Run: headless pygame with SDL's dummy video driver; simulated clock (each Clock.tick advances the game by its frame time, no real sleeping); random seed 0; keys injected as events and as key.get_pressed() state; no mouse input; restart key R tapped at the start of phases 3 and 4.
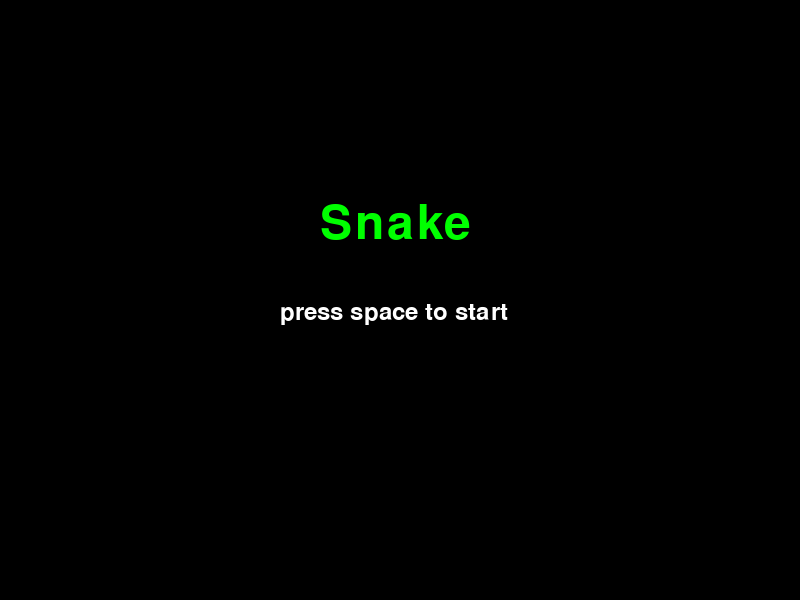
Frame 1 of 4 · flips 1–60 · no input
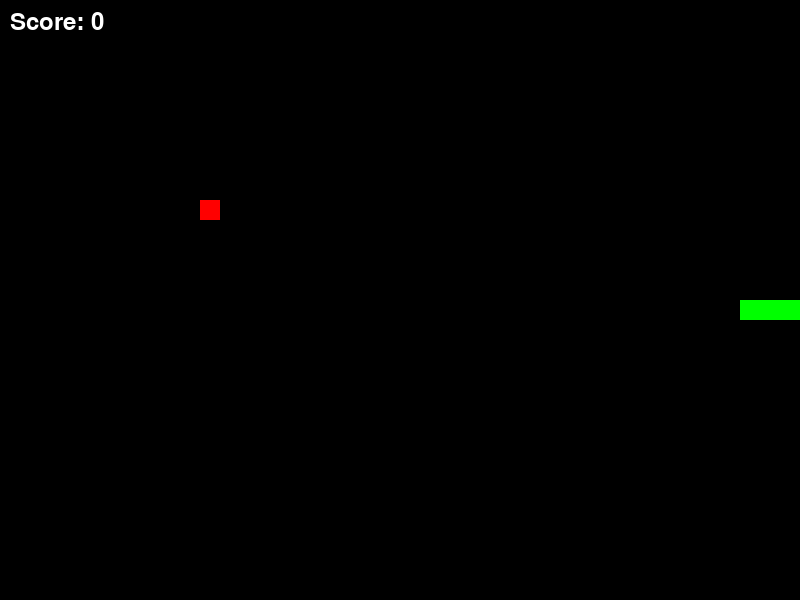
Frame 2 of 4 · flips 61–180 · tapped SPACE, RETURN · held RIGHT (→), D
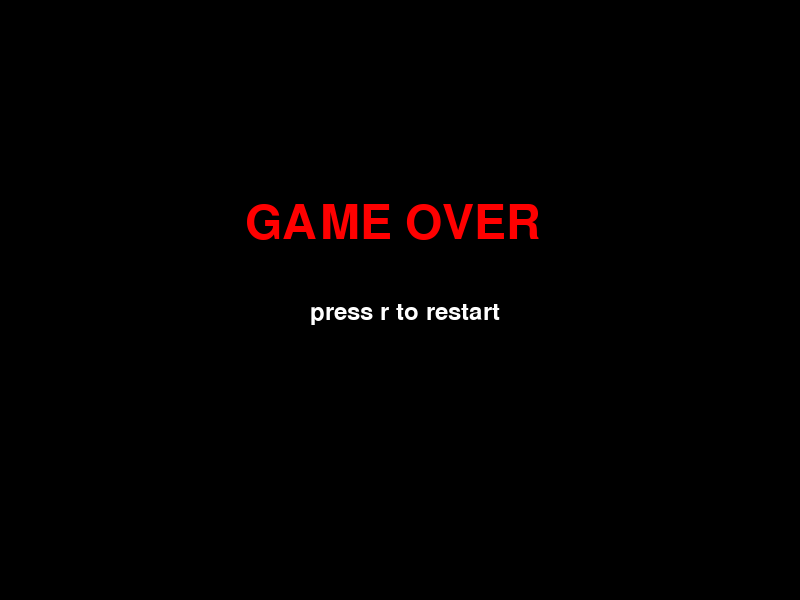
Frame 3 of 4 · flips 181–300 · tapped R · held DOWN (↓), S
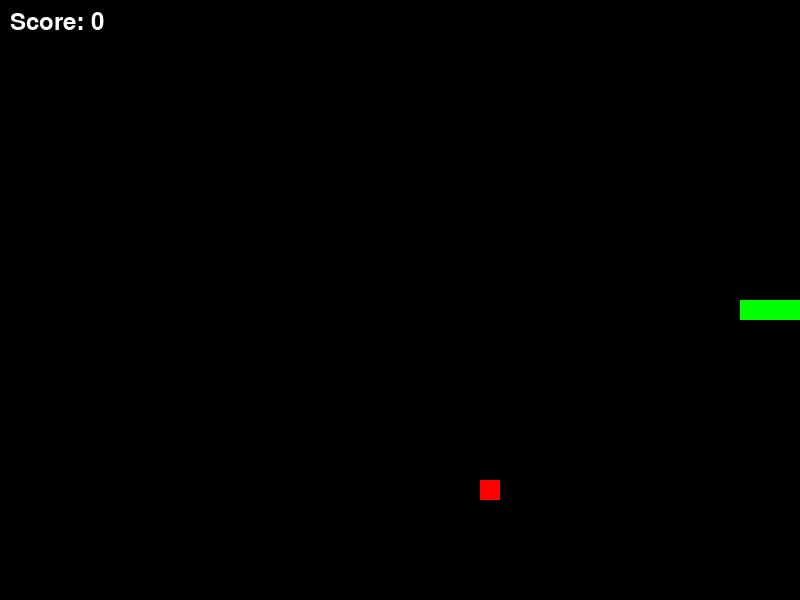
Frame 4 of 4 · flips 301–420 · tapped R · held LEFT (←), A, UP (↑), W

The pygame program that drew these frames:

import pygame
import random
import sys
pygame.init()
WHITE = (255, 255, 255)
BLACK = (0, 0, 0)
RED = (255, 0, 0)
GREEN = (0, 255, 0)
BLUE = (0, 0, 255)
YELLOW = (255, 255, 0)
#game variables
screen_width = 800
screen_height= 600
screen = pygame.display.set_mode((screen_width, screen_height))
game_running = True
game_state = "START"
clock = pygame.time.Clock()
grid_size = 20
food = pygame.Rect(200,200,grid_size, grid_size)
class Player:
    def __init__(self,x,y):
        self.color = GREEN
        self.speed = grid_size
        self.score = 0
        self.direction = "RIGHT"
        self.last_move_time = 0
        self.move_delay = 100
        self.body = [
            pygame.Rect(x,y,grid_size,grid_size), 
            pygame.Rect(x - grid_size, y, grid_size, grid_size), 
            pygame.Rect(x - grid_size*2, y, grid_size, grid_size)
        ]
        self.next_direction = "RIGHT"
        self.direction_changed = False
    def move(self):
        #movement code
        for i in range(len(self.body) - 1, 0, -1):
            self.body[i].topleft = self.body[i-1].topleft
        self.direction = self.next_direction
        if self.direction == "RIGHT":
            self.body[0].x += self.speed
        if self.direction == "LEFT":
            self.body[0].x -= self.speed
        if self.direction == "UP":
            self.body[0].y -= self.speed
        if self.direction == "DOWN":
            self.body[0].y += self.speed
    def hit_wall(self, screen_width,screen_height):
        #boundry code
        if self.body[0].right > screen_width:
            return True
        if self.body[0].left < 0:
            return True
        if self.body[0].bottom > screen_height:
            return True
        if self.body[0].top < 0:
            return True
        return False
    def reset(self, x, y):
        self.score = 0
        self.direction = "RIGHT"
        self.last_move_time = 0
        self.move_delay = 100
        self.body = [
            pygame.Rect(x,y,grid_size,grid_size), 
            pygame.Rect(x - grid_size, y, grid_size, grid_size), 
            pygame.Rect(x - grid_size*2, y, grid_size, grid_size)
        ]
        self.next_direction = "RIGHT"
        self.direction_changed = False
    def find_safe_food_position(self):
        while True:
            random_position = (random.randint(0, 39) * grid_size, random.randint(0,29) * grid_size)
            test_food = pygame.Rect(random_position[0], random_position[1],grid_size, grid_size)
            food_in_snake = False
            for segment in self.body:    
                if segment.colliderect(test_food):
                    food_in_snake = True
            if not food_in_snake:
                break
        return random_position                 
player = Player(400,300)
font = pygame.font.Font(None, 70)
score_font = pygame.font.Font(None, 36)
while game_running:
    #player movement code
    current_time = pygame.time.get_ticks()
    for event in pygame.event.get():
        
        if event.type == pygame.QUIT:
            game_running = False
        
        if game_state == "PLAYING":       
            #movement code
            if event.type == pygame.KEYDOWN:
                if event.key == pygame.K_RIGHT and player.next_direction != "LEFT" and player.direction_changed == False:
                    player.next_direction = "RIGHT"
                    player.direction_changed = True
                if event.key == pygame.K_LEFT and player.next_direction != "RIGHT" and player.direction_changed == False:
                    player.next_direction = "LEFT"
                    player.direction_changed = True
                if event.key == pygame.K_UP and player.next_direction != "DOWN" and player.direction_changed == False:
                    player.next_direction = "UP"
                    player.direction_changed = True
                if event.key == pygame.K_DOWN and player.next_direction != "UP" and player.direction_changed == False:
                    player.next_direction = "DOWN"
                    player.direction_changed = True
        #start code
        if game_state == "START":
            if event.type == pygame.KEYDOWN:
                if event.key == pygame.K_SPACE:
                    player.last_move_time = current_time
                    game_state = "PLAYING"
        #reset code
        if game_state == "GAME_OVER":
            if event.type == pygame.KEYDOWN:
                if event.key == pygame.K_r:
                    player.reset(400,300)
                    player.last_move_time = current_time
                    safe_position = player.find_safe_food_position()
                    food.topleft = safe_position
                    game_state = "PLAYING"
    if game_state == "PLAYING":
        #more movement code
        if current_time - player.last_move_time >= player.move_delay:
            player.move()
            player.last_move_time += player.move_delay
            player.direction_changed = False
        #wall death code
        if player.hit_wall(screen_width, screen_height):
            game_state = "GAME_OVER"
        #segment death code
        for segment in player.body[1:]:
            if player.body[0].colliderect(segment):
                game_state = "GAME_OVER"
        #growing and food moveing code
        if player.body[0].colliderect(food):
            player.score += 1
            safe_position = player.find_safe_food_position()
            food.topleft = safe_position
            #if player.move_delay > 40:
                #player.move_delay -= 1
            player.body.append(player.body[-1].copy())
    #drawing code
    screen.fill(BLACK)
    if game_state == "START":
        start_text = font.render("Snake", True, GREEN)
        screen.blit(start_text, (320, 200))
        instruction_text = score_font.render("press space to start", True, WHITE)
        screen.blit(instruction_text, (280, 300))
    elif game_state == "PLAYING":
        for segment in player.body:
            pygame.draw.rect(screen, player.color, segment)
        pygame.draw.rect(screen, RED, food)
        score_text = score_font.render("Score: " + str(player.score), True, WHITE)
        screen.blit(score_text, (10,10))
    else:
        game_over_text = font.render("GAME OVER", True, RED)
        screen.blit(game_over_text, (245,200))
        restart_text = score_font.render("press r to restart", True, WHITE)
        screen.blit(restart_text, (310, 300))
    pygame.display.flip()
    #controls max fps
    clock.tick(60)
pygame.quit()
sys.exit()
